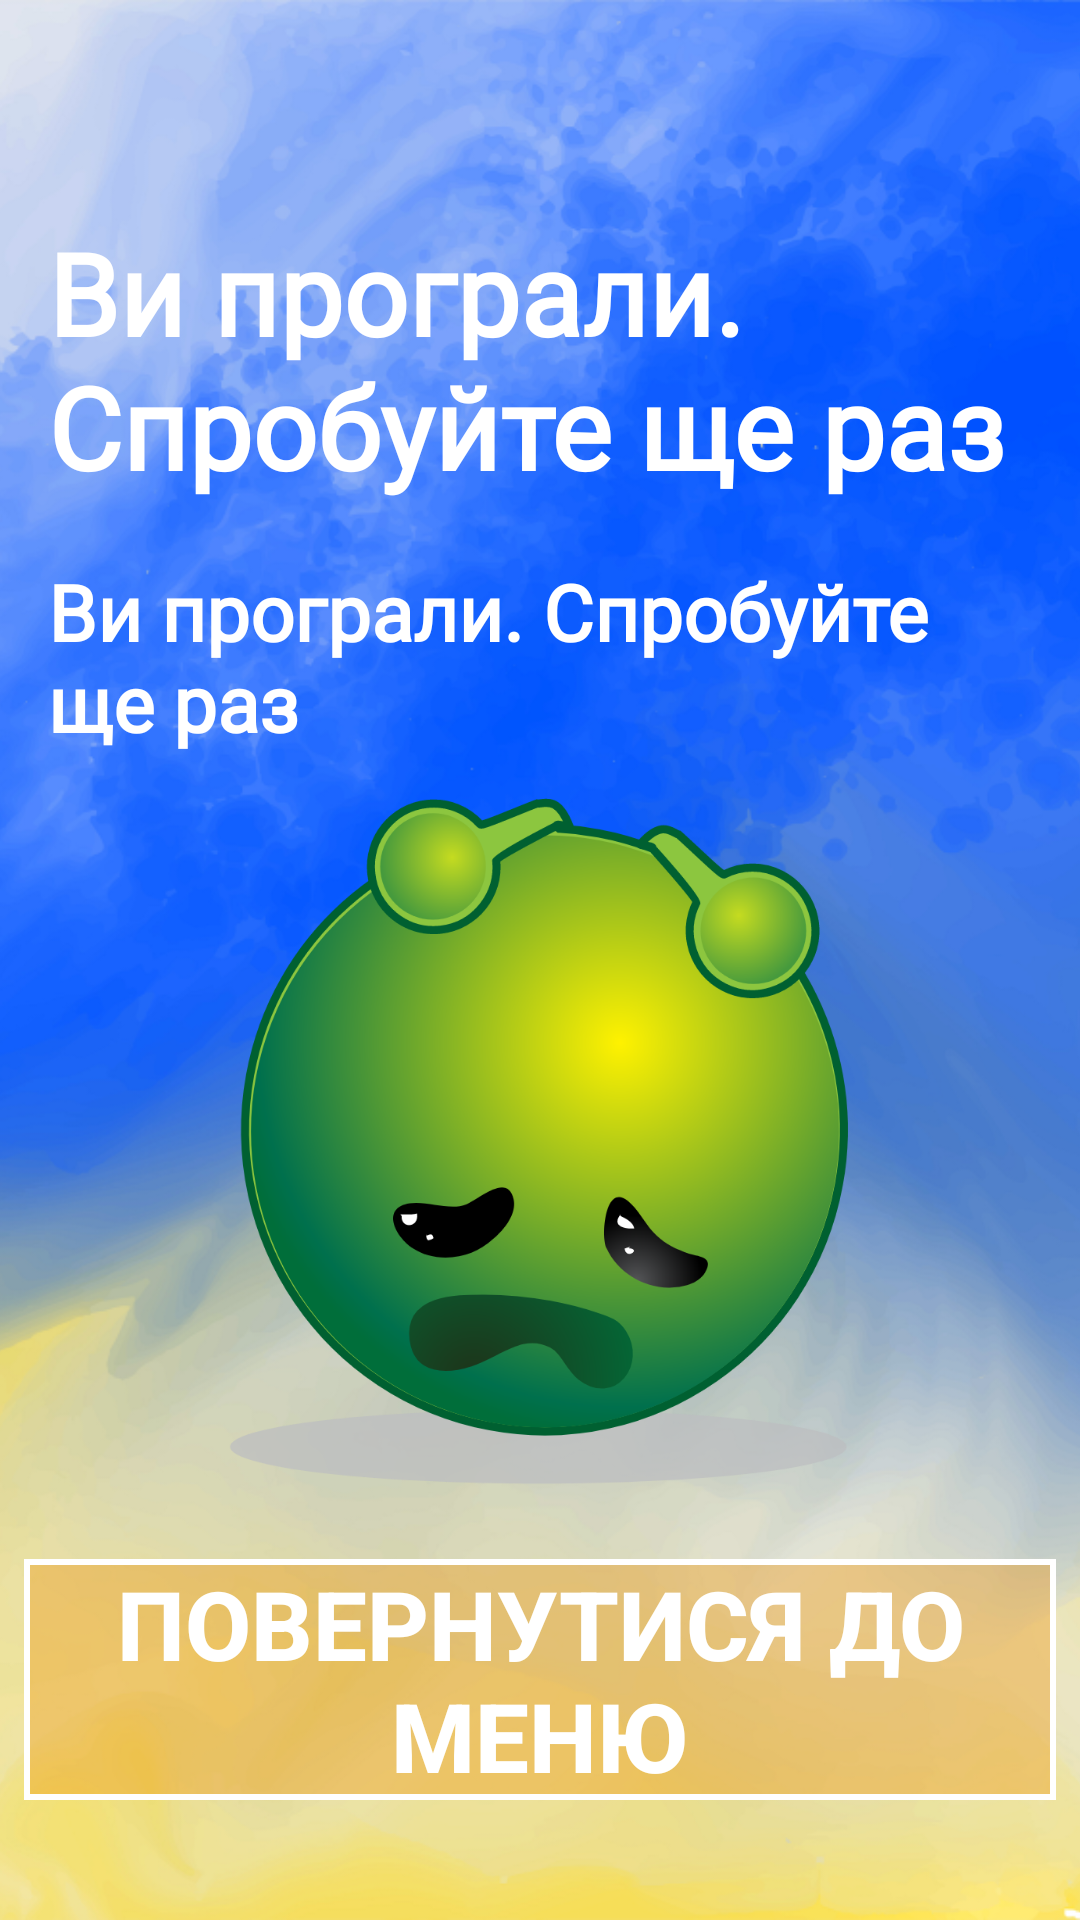

This screen was rendered from an Android layout file. Write that file and the resources it references.
<!-- AndroidManifest.xml: application theme Theme.GuessTheNumber -->
<!-- res/layout/fragment_lost.xml -->
<?xml version="1.0" encoding="utf-8"?>
<layout xmlns:android="http://schemas.android.com/apk/res/android"
    xmlns:app="http://schemas.android.com/apk/res-auto"
    xmlns:tools="http://schemas.android.com/tools"
    tools:context=".view.LostFragment">

    <androidx.constraintlayout.widget.ConstraintLayout
        android:layout_width="match_parent"
        android:layout_height="match_parent" >

        <ImageView
            android:id="@+id/imageView"
            android:layout_width="0dp"
            android:layout_height="0dp"
            android:scaleType="centerCrop"
            app:layout_constraintBottom_toBottomOf="parent"
            app:layout_constraintEnd_toEndOf="parent"
            app:layout_constraintHorizontal_bias="0.0"
            app:layout_constraintStart_toStartOf="parent"
            app:layout_constraintTop_toTopOf="parent"
            app:layout_constraintVertical_bias="1.0"
            app:srcCompat="@drawable/background" />

        <androidx.appcompat.widget.AppCompatButton
            android:id="@+id/letsPlayButton"
            android:text="@string/play_again"
            style="@style/main_button"
            app:layout_constraintBottom_toBottomOf="@+id/imageView"
            app:layout_constraintEnd_toEndOf="parent"
            app:layout_constraintHorizontal_bias="0.0"
            app:layout_constraintStart_toStartOf="parent" />

        <TextView
            android:id="@+id/helloTextView"
            android:layout_width="0dp"
            android:layout_height="wrap_content"
            android:layout_marginStart="16dp"
            android:layout_marginTop="72dp"
            android:layout_marginEnd="16dp"
            android:fontFamily="@font/aclonica"
            android:text="Ви програли. Спробуйте ще раз"
            android:textColor="@color/white"
            android:textSize="38sp"
            android:textStyle="bold"
            app:layout_constraintEnd_toEndOf="parent"
            app:layout_constraintHorizontal_bias="0.0"
            app:layout_constraintStart_toStartOf="parent"
            app:layout_constraintTop_toTopOf="parent" />

        <TextView
            android:id="@+id/attemptsTextView"
            android:layout_width="0dp"
            android:layout_height="wrap_content"
            android:layout_marginStart="16dp"
            android:layout_marginTop="19dp"
            android:layout_marginEnd="16dp"
            android:fontFamily="@font/aclonica"
            android:text="Ви програли. Спробуйте ще раз"
            android:textColor="@color/white"
            android:textSize="26sp"
            android:textStyle="bold"
            app:layout_constraintEnd_toEndOf="parent"
            app:layout_constraintStart_toStartOf="parent"
            app:layout_constraintTop_toBottomOf="@+id/helloTextView" />

        <ImageView
            android:id="@+id/imageView3"
            android:layout_width="310dp"
            android:layout_height="293dp"
            android:layout_marginBottom="20dp"
            android:src="@drawable/lost"
            app:layout_constraintBottom_toTopOf="@+id/letsPlayButton"
            app:layout_constraintEnd_toEndOf="parent"
            app:layout_constraintStart_toStartOf="parent" />

    </androidx.constraintlayout.widget.ConstraintLayout>

</layout>
<!-- resources referenced by this layout -->
<resources>
  <color name="white">#FFFFFFFF</color>
  <!-- drawable background: png bitmap (drawable-hdpi, 600350 bytes) -->
  <!-- drawable lost: vector/xml drawable (drawable, 6350 chars, omitted) -->
  <string name="play_again">Повернутися до меню</string>
  <style name="main_button">
          <item name="android:layout_height">wrap_content</item>
          <item name="android:textSize">32sp</item>
          <item name="android:textColor">@color/white</item>
          <item name="android:textStyle">bold</item>
          <item name="android:layout_width">0dp</item>
          <item name="android:layout_marginStart">8dp</item>
          <item name="android:layout_marginEnd">8dp</item>
          <item name="android:layout_marginBottom">40dp</item>
          <item name="android:background">@drawable/lets_play_button_background</item>
      </style>
  <style name="Theme.GuessTheNumber" parent="Base.Theme.GuessTheNumber" />
  <!-- drawable lets_play_button_background (drawable) -->
  <?xml version="1.0" encoding="utf-8"?>
  <shape xmlns:android="http://schemas.android.com/apk/res/android">
      <solid android:color="@color/button_bg"/>
      <stroke android:color="@color/white"
          android:width="2dp" />
  
  </shape>
  <style name="Base.Theme.GuessTheNumber" parent="Theme.Material3.DayNight">
          
          
      </style>
  <color name="button_bg">#5CEC9108</color>
</resources>
